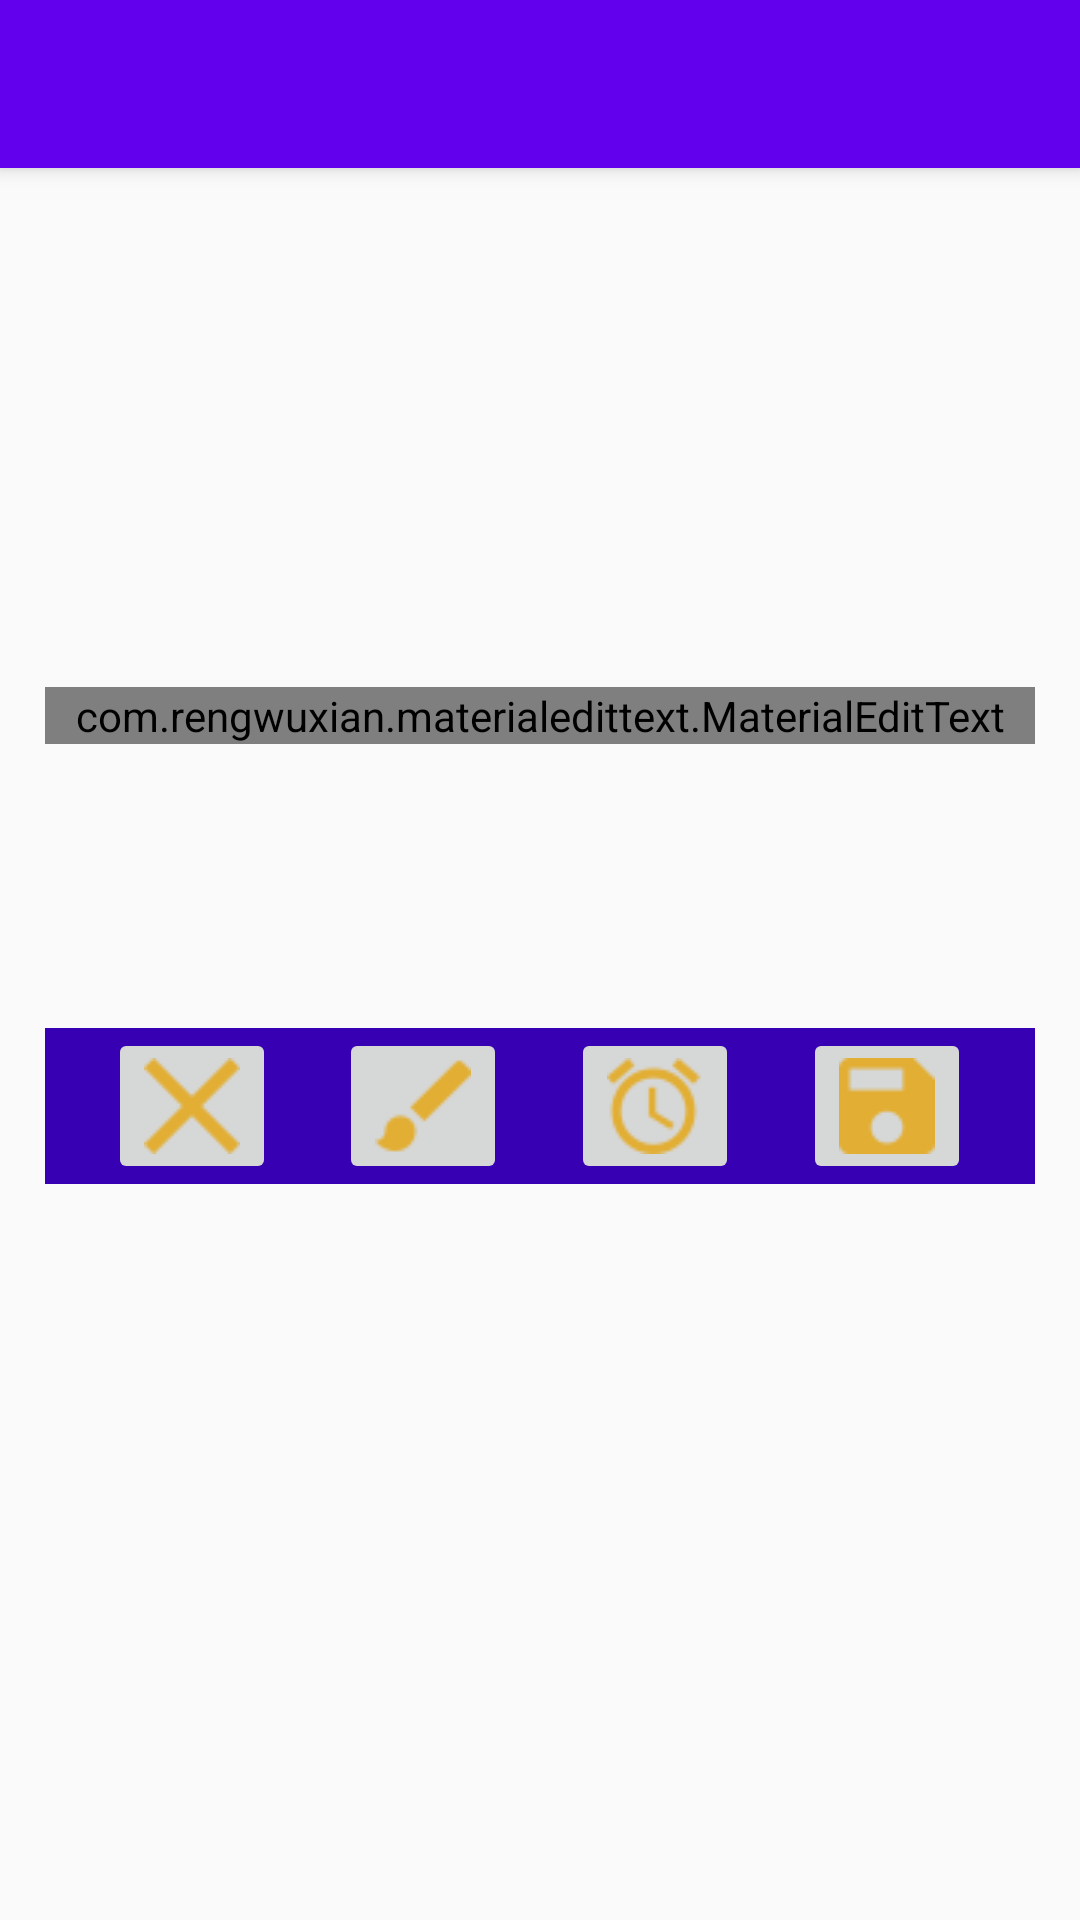

The Android layout XML behind this screen, and the referenced resources:
<!-- AndroidManifest.xml: application theme AppTheme -->
<!-- res/layout/activity_material_add_goal.xml -->
<?xml version="1.0" encoding="utf-8"?>
<android.support.design.widget.CoordinatorLayout xmlns:android="http://schemas.android.com/apk/res/android"
    xmlns:app="http://schemas.android.com/apk/res-auto"
    xmlns:tools="http://schemas.android.com/tools"
    android:layout_width="match_parent"
    android:layout_height="match_parent"
    tools:context=".toDoApp_example.AddToDoActivity">

    <android.support.design.widget.AppBarLayout
        android:layout_width="match_parent"
        android:layout_height="wrap_content"
        android:theme="@style/AppTheme.AppBarOverlay">

        <android.support.v7.widget.Toolbar
            android:id="@+id/toolbar"
            android:layout_width="match_parent"
            android:layout_height="?attr/actionBarSize"
            android:background="?attr/colorPrimary"
            app:popupTheme="@style/AppTheme.PopupOverlay" />

    </android.support.design.widget.AppBarLayout>

    <include layout="@layout/content_material_add_goal" />


</android.support.design.widget.CoordinatorLayout>
<!-- res/layout/content_material_add_goal.xml (included above) -->
<?xml version="1.0" encoding="utf-8"?>
<ScrollView xmlns:android="http://schemas.android.com/apk/res/android"
    xmlns:app="http://schemas.android.com/apk/res-auto"
    android:layout_width="match_parent"
    android:layout_height="wrap_content"
    android:layout_margin="15dp"
    app:layout_behavior="@string/appbar_scrolling_view_behavior">

    <RelativeLayout
        android:layout_width="match_parent"
        android:layout_height="wrap_content">

        <LinearLayout
            android:id="@+id/toplayout"
            android:layout_width="match_parent"

            android:layout_height="wrap_content"
            android:layout_marginTop="?attr/actionBarSize"
            android:orientation="vertical">

            <TextView
                android:id="@+id/tvHeaderTitle"
                android:layout_width="match_parent"
                android:layout_height="wrap_content"
                android:layout_marginLeft="15dp"
                android:textColor="@color/colorPrimary"
                android:textSize="36sp"


                />

            <TextView
                android:id="@+id/tvHeaderdate"
                android:layout_width="match_parent"
                android:layout_height="wrap_content"
                android:layout_marginLeft="15dp"
                android:textColor="@color/colorPrimary"
                android:textSize="25sp"


                />

            <com.rengwuxian.materialedittext.MaterialEditText
                android:id="@+id/etTask"
                android:layout_width="match_parent"
                android:layout_height="wrap_content"
                android:layout_marginTop="20dp"
                android:hint="@string/add_goal_hint"
                android:textSize="34sp"
                app:met_baseColor="@color/colorPrimary"
                app:met_floatingLabel="highlight"
                app:met_maxCharacters="300"

                />

            <TextView
                android:id="@+id/tvRange"
                android:layout_width="match_parent"
                android:layout_height="wrap_content"
                android:textColor="@color/colorPrimary"
                android:textSize="34sp"


                />

            <View
                android:id="@+id/view_horizontal_line"
                android:layout_width="match_parent"
                android:layout_height="2dp"
                android:background="@color/colorPrimary"
                android:visibility="invisible" />


            <TextView
                android:id="@+id/tvReminder"
                android:layout_width="match_parent"
                android:layout_height="wrap_content"
                android:textColor="@color/colorPrimary"
                android:textSize="34sp"


                />

            <View
                android:id="@+id/view_horizontal_line_reminder"
                android:layout_width="match_parent"
                android:layout_height="2dp"
                android:background="@color/colorPrimary"
                android:visibility="invisible" />


            <LinearLayout
                android:layout_width="match_parent"
                android:layout_height="wrap_content"
                android:layout_below="@+id/toplayout"
                android:background="@color/colorPrimaryDark"
                android:orientation="horizontal"

                >

                <Space
                    android:layout_width="wrap_content"
                    android:layout_height="match_parent"
                    android:layout_weight="1" />

                <ImageButton
                    android:id="@+id/imageButtonClose"
                    android:layout_width="wrap_content"
                    android:layout_height="wrap_content"

                    app:srcCompat="@drawable/ic_close" />

                <Space
                    android:layout_width="wrap_content"
                    android:layout_height="match_parent"
                    android:layout_weight="1" />

                <ImageButton
                    android:id="@+id/imageButtonClear"
                    android:layout_width="wrap_content"
                    android:layout_height="wrap_content"

                    app:srcCompat="@drawable/ic_brush" />

                <Space
                    android:layout_width="wrap_content"
                    android:layout_height="match_parent"
                    android:layout_weight="1" />

                <ImageButton

                    android:id="@+id/imageButtonTimeRange"
                    android:layout_width="wrap_content"
                    android:layout_height="wrap_content"

                    app:srcCompat="@drawable/ic_clock" />

                <Space
                    android:layout_width="wrap_content"
                    android:layout_height="match_parent"
                    android:layout_weight="1" />


                <ImageButton

                    android:id="@+id/imageButtonSave"
                    android:layout_width="wrap_content"
                    android:layout_height="wrap_content"

                    app:srcCompat="@drawable/ic_save" />

                <Space
                    android:layout_width="wrap_content"
                    android:layout_height="match_parent"
                    android:layout_weight="1" />

            </LinearLayout>


        </LinearLayout>


    </RelativeLayout>
</ScrollView>
<!-- resources referenced by this layout -->
<resources>
  <!-- drawable ic_brush: png bitmap (drawable-mdpi, 582 bytes) -->
  <!-- drawable ic_clock: png bitmap (drawable-mdpi, 1118 bytes) -->
  <!-- drawable ic_close: png bitmap (drawable-mdpi, 452 bytes) -->
  <!-- drawable ic_save: png bitmap (drawable-mdpi, 447 bytes) -->
  <string name="add_goal_hint">Type here</string>
  <style name="AppTheme.AppBarOverlay" parent="ThemeOverlay.AppCompat.Dark.ActionBar" />
  <style name="AppTheme.PopupOverlay" parent="ThemeOverlay.AppCompat.Light" />
  <style name="AppTheme" parent="Theme.AppCompat.Light.DarkActionBar">
          
          <item name="colorPrimary">@color/colorPrimary</item>
          <item name="colorPrimaryDark">@color/colorPrimaryDark</item>
          <item name="colorAccent">@color/colorAccent</item>
      </style>
  <!-- not gathered from this repository: default colours our renderer supplied (Android Studio template values) -->
  <color name="colorPrimary">#FF6200EE</color>
  <color name="colorPrimaryDark">#FF3700B3</color>
  <color name="colorAccent">#FF03DAC5</color>
</resources>
